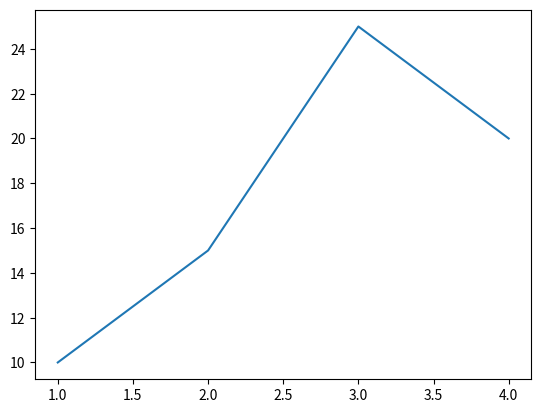
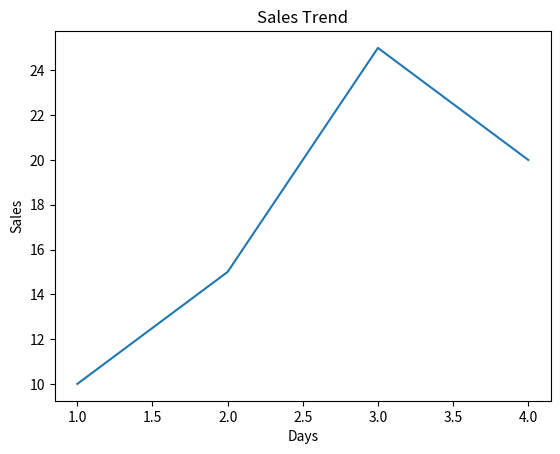
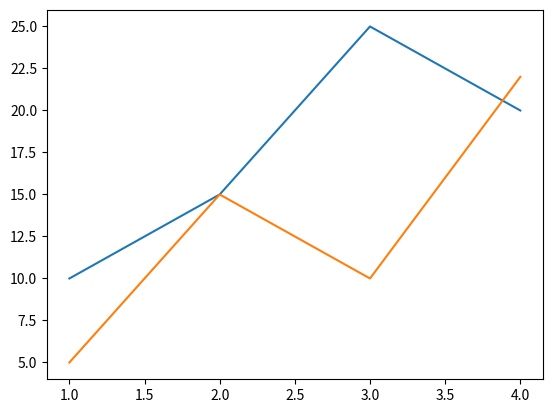
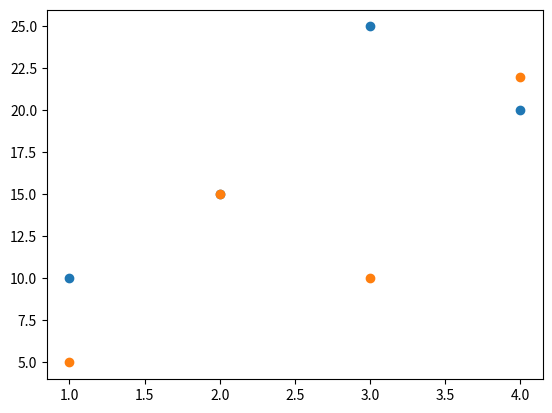
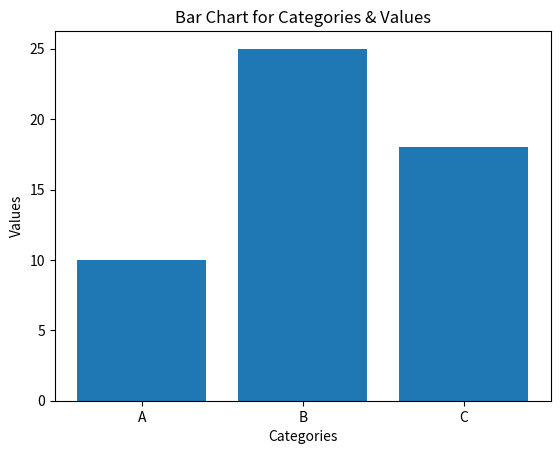
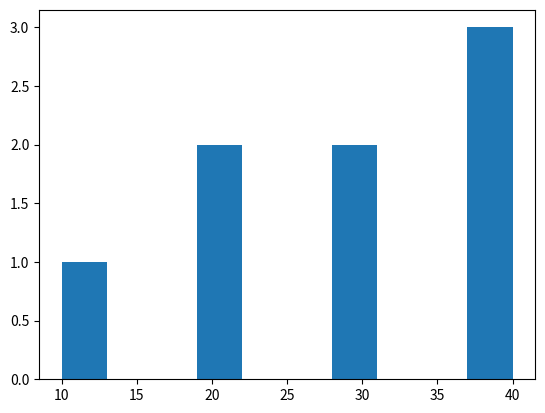
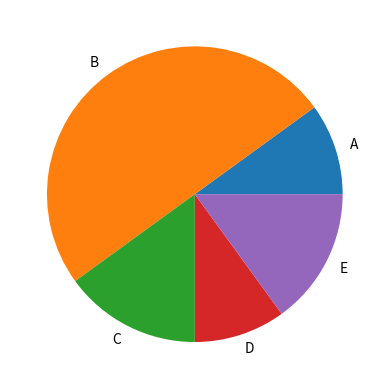
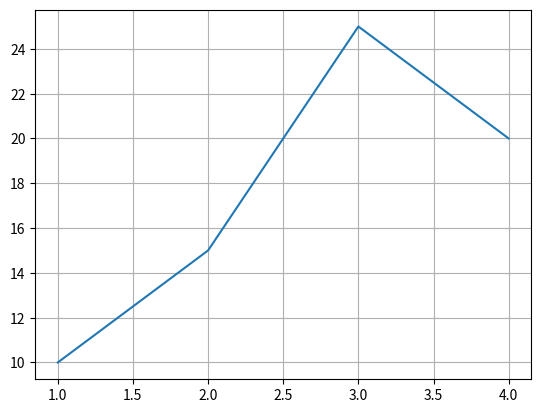
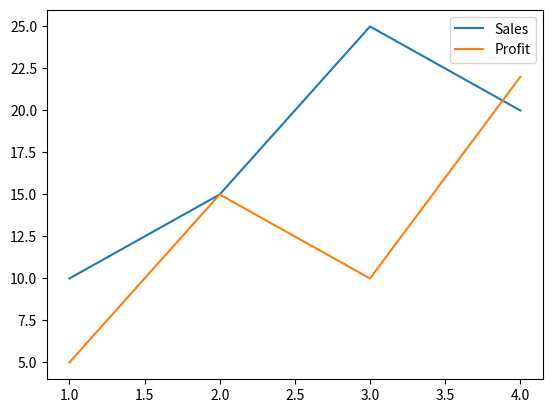
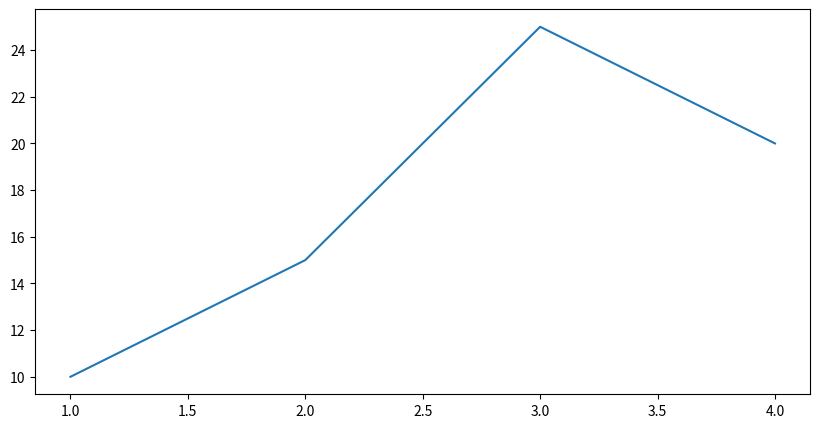
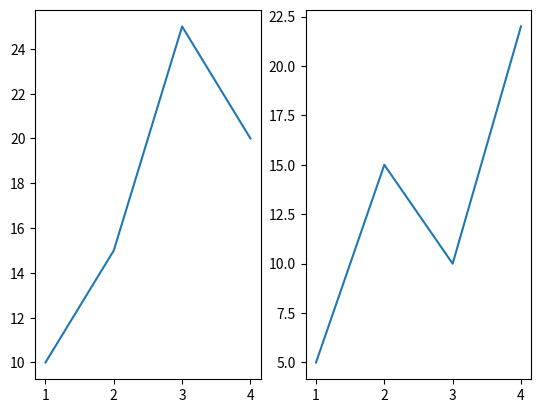
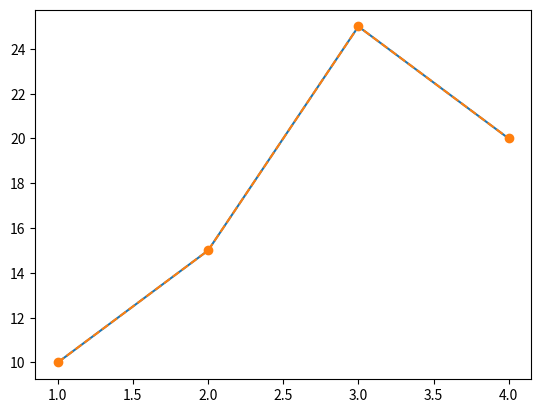
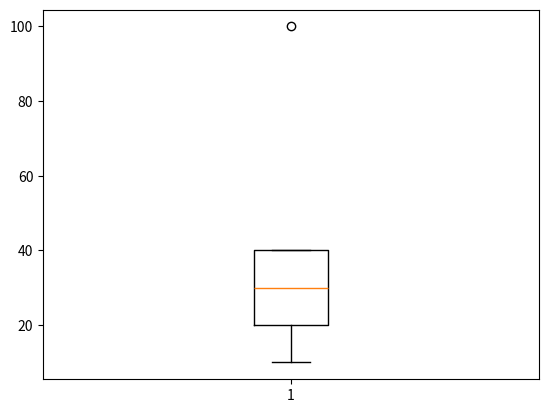

These figures' Python source, in order:
# Matplotlib is used to plot the graphs, charts for visualizing the data
# Basic Plot (Line Plot)
import matplotlib.pyplot as plt
x = [1, 2, 3, 4]
y = [10, 15, 25, 20]


plt.plot(x, y)
plt.show()


# Titles & Lables
plt.plot(x, y)
plt.title("Sales Trend")
plt.xlabel("Days")
plt.ylabel("Sales")
plt.show()


# Multiple Lines
y2 = [5, 15, 10, 22]


plt.plot(x, y)
plt.plot(x, y2)
plt.show()


# Scatter Plot
plt.scatter(x, y)
plt.scatter(x, y2)
plt.show()


# Bar Chart
categories = ["A", "B", "C"]
values = [10, 25, 18]


plt.title("Bar Chart for Categories & Values")
plt.xlabel("Categories")
plt.ylabel("Values")
plt.bar(categories, values)
plt.show()


# Histogram
data = [10, 20, 20, 30, 30, 40, 40, 40]


plt.hist(data)
plt.show()


# Pie Chart
labels = ["A", "B", "C", "D", "E"]
sizes = [10, 50, 15, 10, 15]


plt.pie(sizes, labels=labels)
plt.show()


# Grid
plt.plot(x, y)
plt.grid()
plt.show()


# Legend
plt.plot(x, y, label="Sales")
plt.plot(x, y2, label="Profit")


plt.legend()
plt.show()


# Figure Size
plt.figure(figsize=(10, 5))
plt.plot(x, y)
plt.show()


# Subplots(Multiple Graphs)
plt.subplot(1, 2, 1)
plt.plot(x, y)


plt.subplot(1, 2, 2)
plt.plot(x, y2)


plt.show()


# Saving the Plot Image
plt.plot(x, y)
plt.savefig("line-chart.png")


# Line Style & Markers
plt.plot(x, y, linestyle="--", marker="o")
plt.show()


# Box Plot
data = [10, 20, 30, 40, 100]


plt.boxplot(data)
plt.show()
